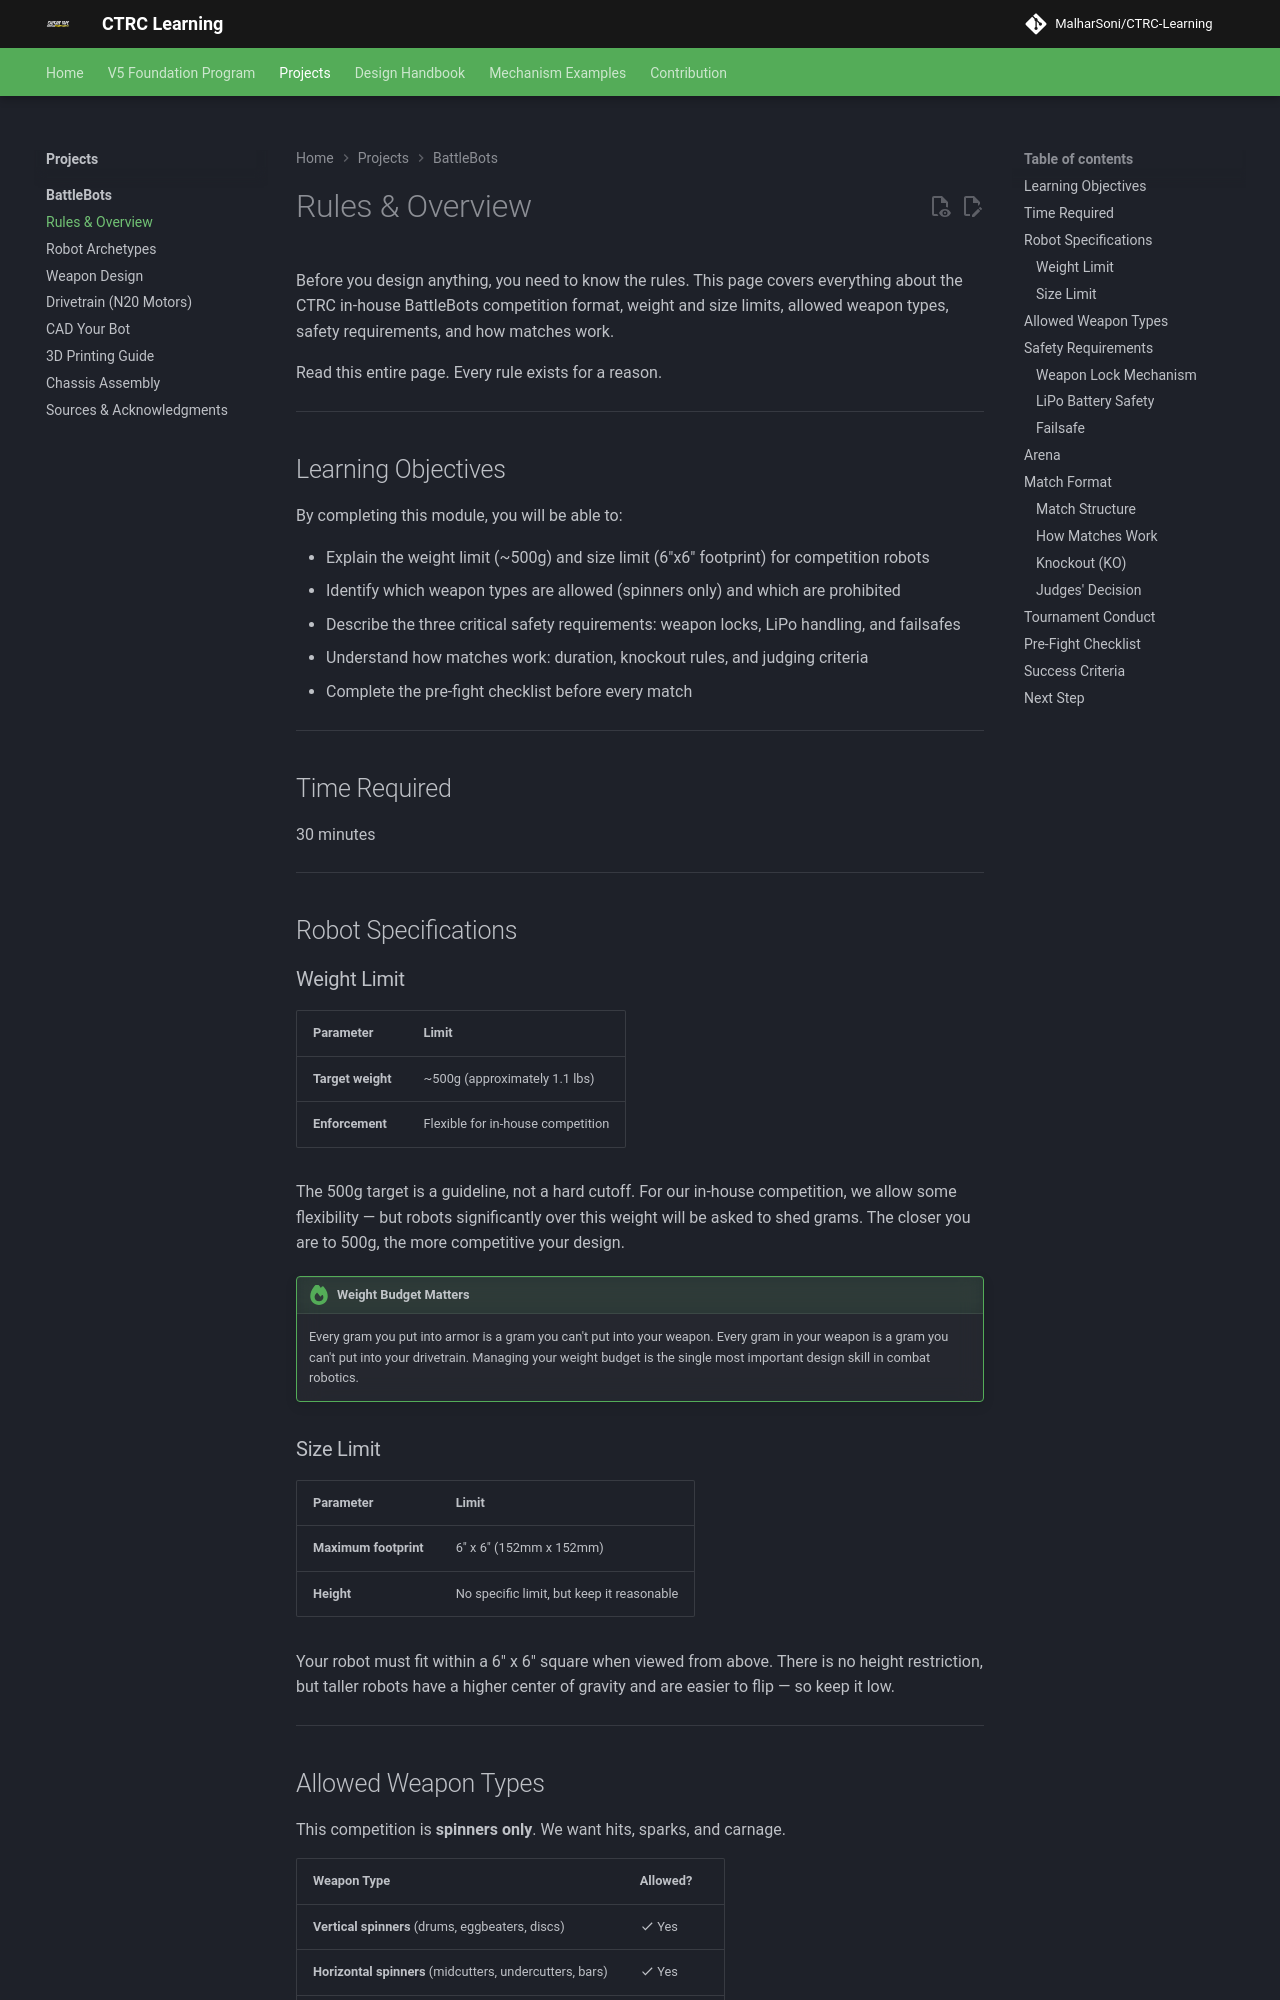

repository: MalharSoni/CTRC-Learning · page: projects/battlebots/rules-and-overview/index.html · generator: mkdocs

# Rules & Overview

Before you design anything, you need to know the rules. This page covers everything about the CTRC in-house BattleBots competition format, weight and size limits, allowed weapon types, safety requirements, and how matches work.

Read this entire page. Every rule exists for a reason.

---

## Learning Objectives

By completing this module, you will be able to:

- Explain the weight limit (~500g) and size limit (6"x6" footprint) for competition robots
- Identify which weapon types are allowed (spinners only) and which are prohibited
- Describe the three critical safety requirements: weapon locks, LiPo handling, and failsafes
- Understand how matches work: duration, knockout rules, and judging criteria
- Complete the pre-fight checklist before every match

---

## Time Required

30 minutes

---

## Robot Specifications

### Weight Limit

| Parameter | Limit |
|-----------|-------|
| **Target weight** | ~500g (approximately 1.1 lbs) |
| **Enforcement** | Flexible for in-house competition |

The 500g target is a guideline, not a hard cutoff. For our in-house competition, we allow some flexibility — but robots significantly over this weight will be asked to shed grams. The closer you are to 500g, the more competitive your design.

!!! tip "Weight Budget Matters"
    Every gram you put into armor is a gram you can't put into your weapon. Every gram in your weapon is a gram you can't put into your drivetrain. Managing your weight budget is the single most important design skill in combat robotics.

### Size Limit

| Parameter | Limit |
|-----------|-------|
| **Maximum footprint** | 6" x 6" (152mm x 152mm) |
| **Height** | No specific limit, but keep it reasonable |

Your robot must fit within a 6" x 6" square when viewed from above. There is no height restriction, but taller robots have a higher center of gravity and are easier to flip — so keep it low.

---
